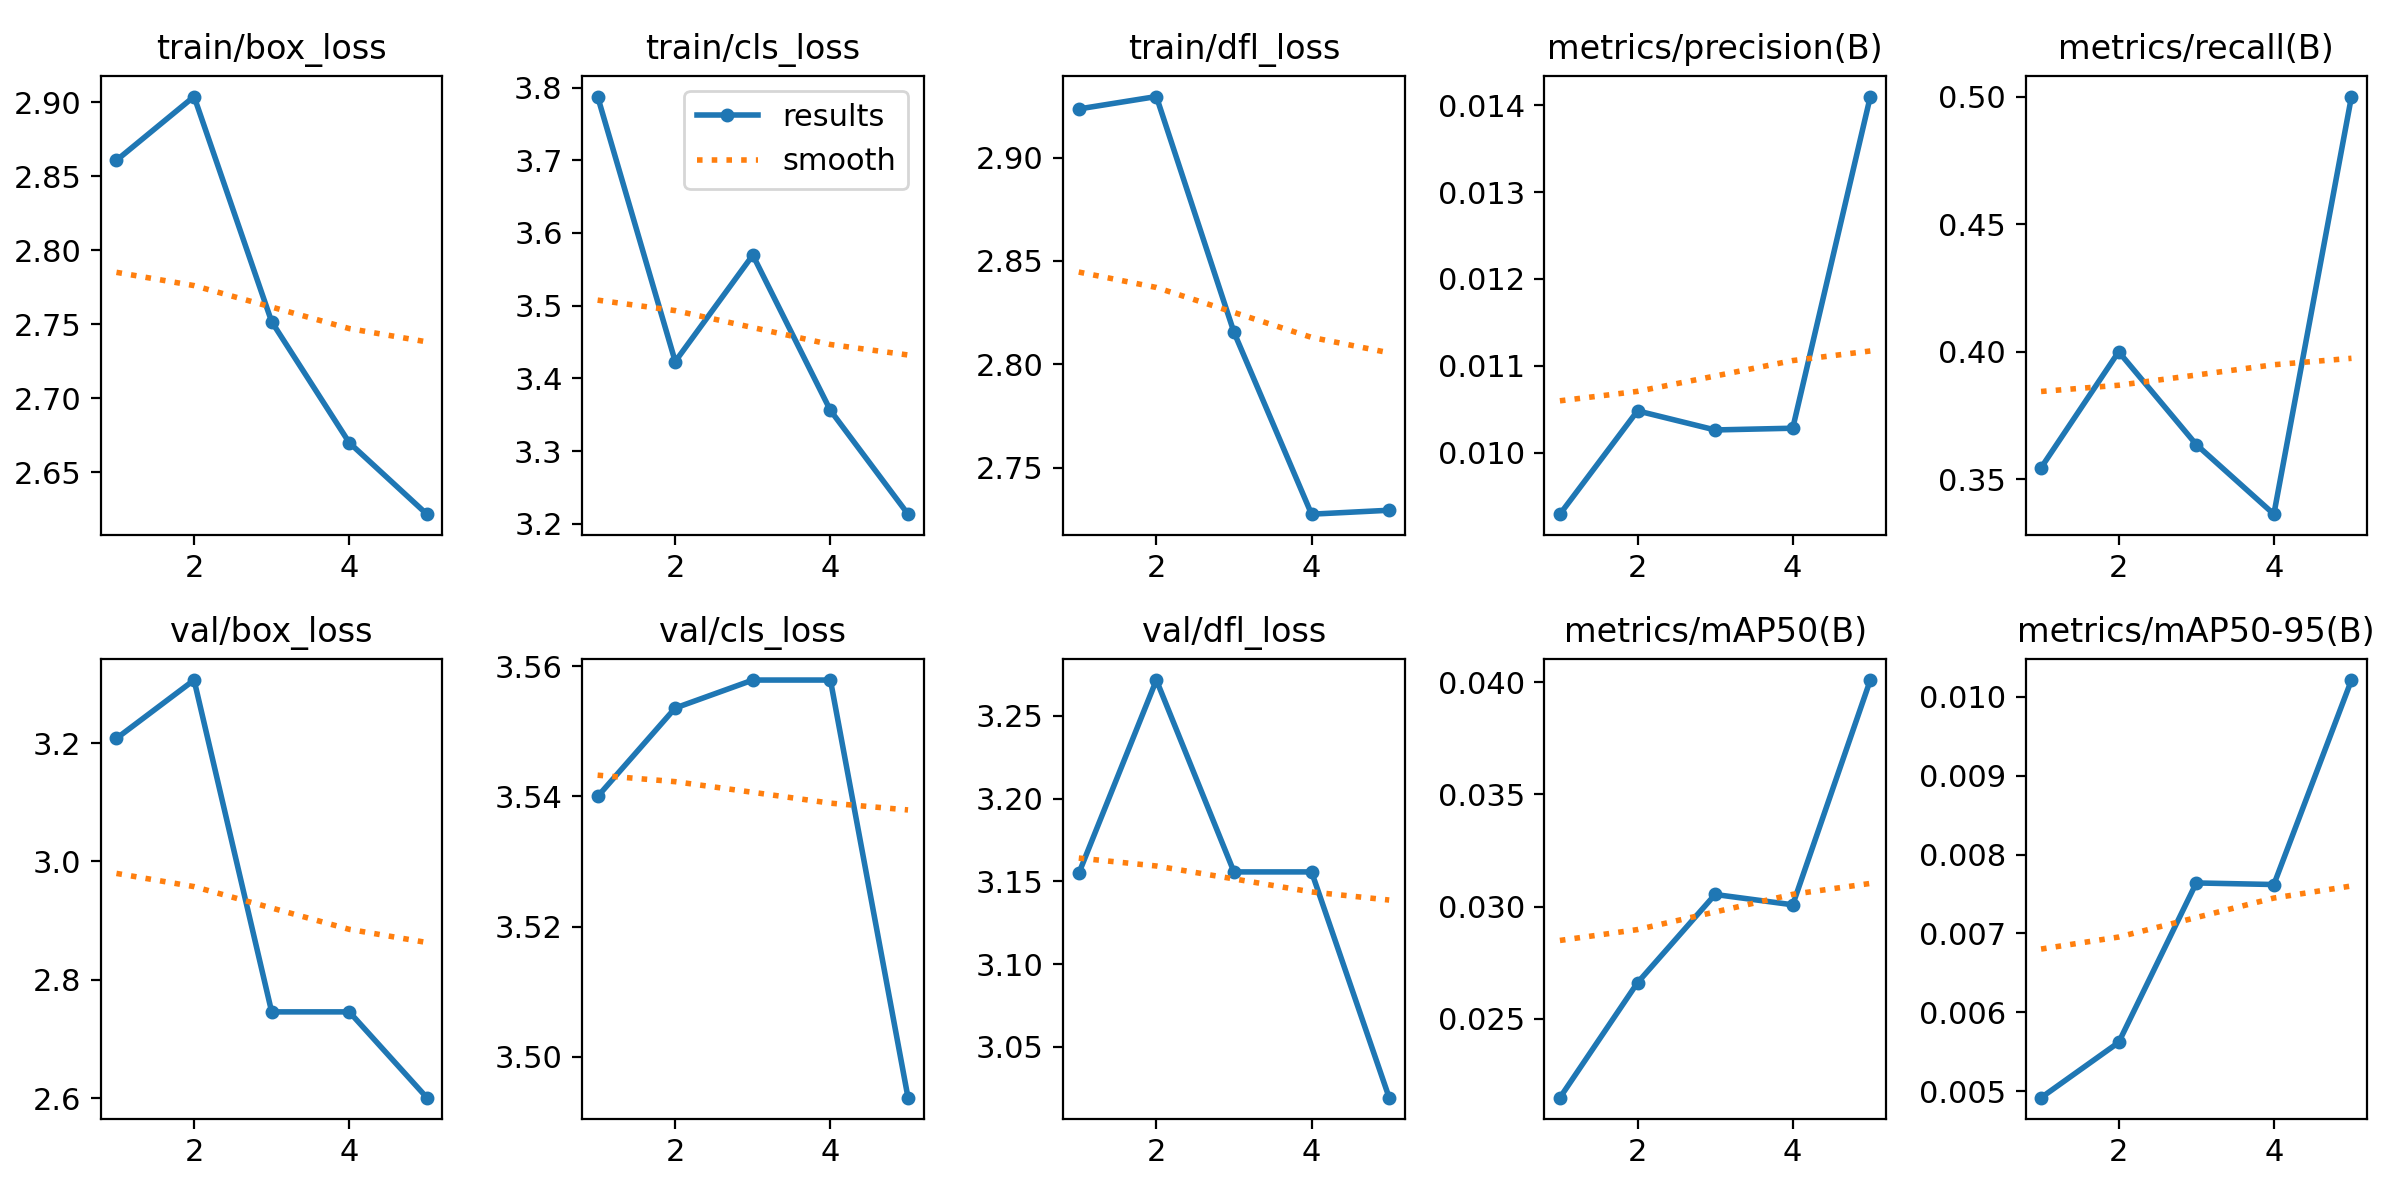

The data file committed next to this chart (first rows):
epoch, train/box_loss, train/cls_loss, train/dfl_loss, metrics/precision(B), metrics/recall(B), metrics/mAP50(B), metrics/mAP50-95(B), val/box_loss, val/cls_loss, val/dfl_loss, lr/pg0, lr/pg1, lr/pg2
1, 2.861, 3.788, 2.924, 0.00929, 0.3545, 0.02149, 0.00492, 3.208, 3.54, 3.155, 0.00034, 0.00034, 0.00034
2, 2.904, 3.423, 2.929, 0.01048, 0.4, 0.02661, 0.00562, 3.307, 3.554, 3.272, 0.0005614, 0.0005614, 0.0005614
3, 2.752, 3.57, 2.816, 0.01026, 0.3636, 0.03054, 0.00764, 2.746, 3.558, 3.156, 0.0006402, 0.0006402, 0.0006402
4, 2.67, 3.356, 2.728, 0.01028, 0.3364, 0.03008, 0.00762, 2.746, 3.558, 3.156, 0.0005765, 0.0005765, 0.0005765
5, 2.622, 3.213, 2.729, 0.0141, 0.5, 0.04009, 0.01021, 2.601, 3.494, 3.019, 0.0003702, 0.0003702, 0.0003702
